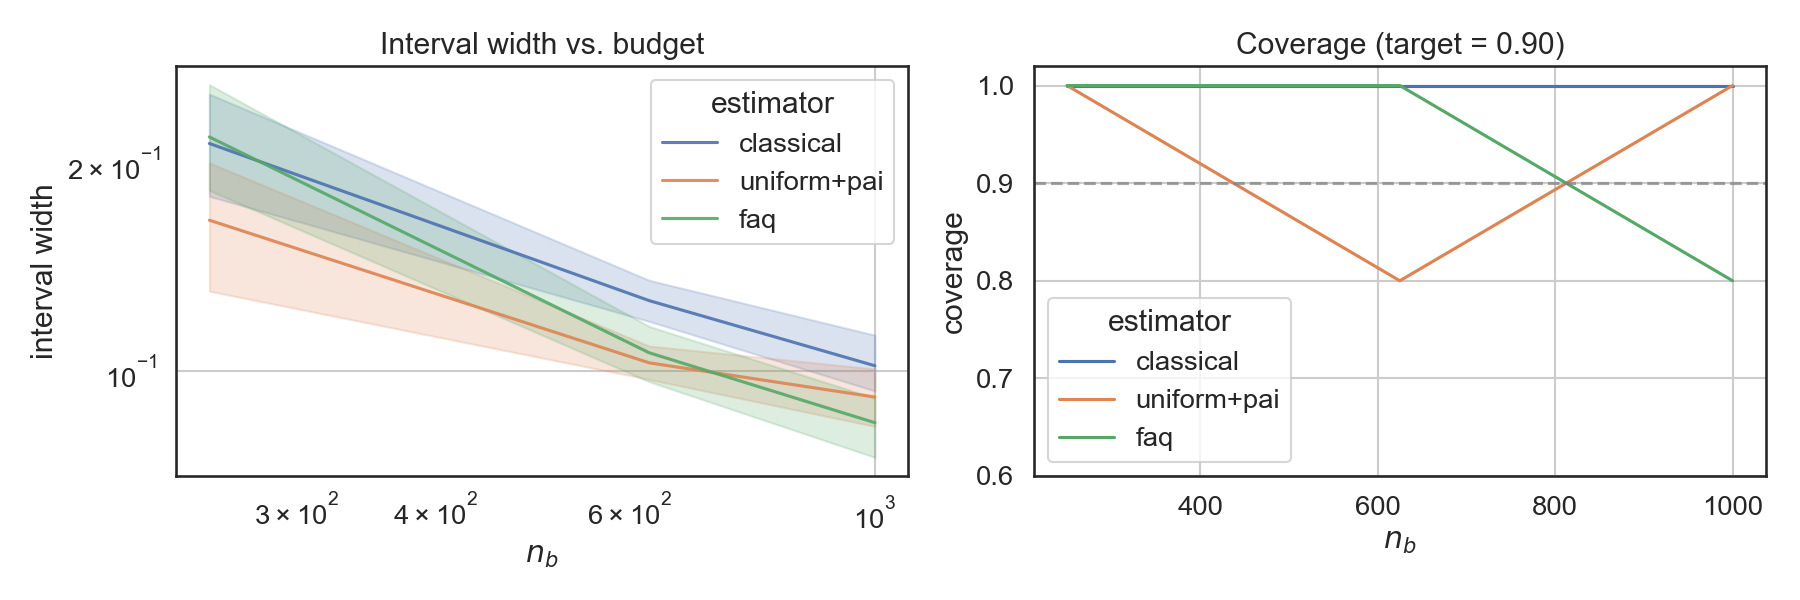

Source data for this figure (header and first rows):
lb, ub, interval width, coverage, estimator, $n_b$
-0.07837, 0.1555, 0.2339, 1, classical, 250
-0.07355, 0.08836, 0.1619, 1, classical, 250
-0.06493, 0.1156, 0.1805, 1, classical, 250
-0.1313, 0.07744, 0.2087, 1, classical, 250
-0.08195, 0.1984, 0.2803, 1, classical, 250
-0.118, 0.007855, 0.1258, 1, uniform+pai, 250
-0.08325, 0.1355, 0.2187, 1, uniform+pai, 250
-0.1038, 0.02281, 0.1266, 1, uniform+pai, 250
-0.1582, -0.01147, 0.1468, 1, uniform+pai, 250
-0.1207, 0.08664, 0.2074, 1, uniform+pai, 250
-0.06355, 0.2257, 0.2892, 1, faq, 250
-0.06689, 0.125, 0.1919, 1, faq, 250
-0.1052, 0.07468, 0.1799, 1, faq, 250
-0.06741, 0.1124, 0.1798, 1, faq, 250
-0.1775, 0.07045, 0.248, 1, faq, 250
-0.0676, 0.05037, 0.118, 1, classical, 625
-0.1231, 0.01343, 0.1366, 1, classical, 625
-0.08708, 0.02926, 0.1163, 1, classical, 625
-0.07872, 0.0414, 0.1201, 1, classical, 625
-0.05427, 0.08611, 0.1404, 1, classical, 625
-0.08043, 0.02182, 0.1023, 1, uniform+pai, 625
-0.1335, -0.04022, 0.0933, 0, uniform+pai, 625
-0.08725, 0.0247, 0.1119, 1, uniform+pai, 625
-0.07051, 0.03721, 0.1077, 1, uniform+pai, 625
-0.07626, 0.02187, 0.09813, 1, uniform+pai, 625
-0.06788, 0.05233, 0.1202, 1, faq, 625
-0.1001, 0.003468, 0.1036, 1, faq, 625
-0.05891, 0.05882, 0.1177, 1, faq, 625
-0.06627, 0.03472, 0.101, 1, faq, 625
-0.06595, 0.02233, 0.08828, 1, faq, 625
-0.07417, 0.01619, 0.09036, 1, classical, 1000
-0.07242, 0.04974, 0.1222, 1, classical, 1000
-0.07442, 0.02503, 0.09944, 1, classical, 1000
-0.0257, 0.07075, 0.09645, 1, classical, 1000
-0.07257, 0.02742, 0.09999, 1, classical, 1000
-0.08842, -0.009419, 0.07901, 1, uniform+pai, 1000
-0.03829, 0.06413, 0.1024, 1, uniform+pai, 1000
-0.06494, 0.01803, 0.08297, 1, uniform+pai, 1000
-0.05722, 0.03201, 0.08923, 1, uniform+pai, 1000
-0.01581, 0.08869, 0.1045, 1, uniform+pai, 1000
-0.06581, 0.02339, 0.08921, 1, faq, 1000
-0.06606, 0.01355, 0.07962, 1, faq, 1000
-0.04555, 0.04941, 0.09496, 1, faq, 1000
-0.06967, 0.01851, 0.08818, 1, faq, 1000
-0.1172, -0.04852, 0.06865, 0, faq, 1000
